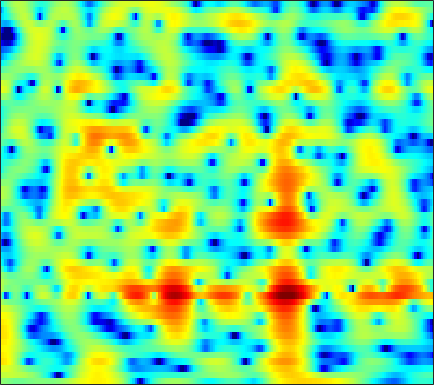

Values plotted in this chart, from the file beside it:
0.60088, 0.45516, 0.22537, -0.028826, -0.22254, -0.45644, -0.64126, -0.72712, -0.76825, -0.73915, -0.65259, -0.55847, -0.41884, -0.27746, -0.17788, -0.065236, 0.01741, 0.053919, 0.069227, 0.049198, 0.0092278, -0.024326, -0.0667, -0.081919
2.373, 2.535, 2.676, 2.741, 2.746, 2.704, 2.614, 2.519, 2.362, 2.171, 1.943, 1.748, 1.45, 1.103, 0.807, 0.3527, -0.1819, -0.6481, -1.376, -2.257, -3.337, -4.318, -5.939, -8.084
3.716, 3.739, 3.669, 3.493, 3.292, 2.938, 2.498, 2.119, 1.563, 0.9679, 0.3598, -0.087, -0.643, -1.133, -1.454, -1.817, -2.129, -2.346, -2.636, -2.947, -3.285, -3.561, -3.941, -4.311
6.199, 6.045, 5.692, 5.157, 4.626, 3.719, 2.556, 1.489, -0.2533, -2.471, -5.342, -8.065, -12.24, -13.5, -11.32, -8.32, -6.202, -5.097, -4.086, -3.467, -3.15, -3.077, -3.171, -3.471
5.744, 5.635, 5.338, 4.864, 4.388, 3.595, 2.619, 1.773, 0.5051, -0.8787, -2.28, -3.239, -4.23, -4.742, -4.819, -4.659, -4.397, -4.221, -4.07, -4.033, -4.111, -4.245, -4.514, -4.889
5.095, 5.078, 4.917, 4.604, 4.275, 3.721, 3.054, 2.495, 1.688, 0.8355, -0.03344, -0.6783, -1.511, -2.293, -2.846, -3.551, -4.246, -4.774, -5.5, -6.268, -7.078, -7.704, -8.499, -9.127
5.542, 5.538, 5.381, 5.055, 4.705, 4.102, 3.354, 2.711, 1.755, 0.7145, -0.3833, -1.226, -2.352, -3.444, -4.226, -5.215, -6.143, -6.825, -7.784, -8.913, -10.39, -11.85, -14.61, -19.31
6.203, 6.147, 5.896, 5.441, 4.967, 4.148, 3.104, 2.168, 0.702, -1.013, -3.007, -4.684, -7.122, -9.573, -11.06, -11.96, -11.69, -11.15, -10.46, -9.956, -9.67, -9.537, -9.463, -9.366
6.25, 6.139, 5.815, 5.277, 4.733, 3.81, 2.642, 1.585, -0.09125, -2.132, -4.577, -6.725, -10.07, -13.91, -16.38, -16.82, -14.87, -13.38, -11.8, -10.52, -9.372, -8.553, -7.508, -6.529
5.787, 5.672, 5.368, 4.879, 4.392, 3.589, 2.606, 1.746, 0.4269, -1.089, -2.743, -4.069, -5.896, -7.738, -9.093, -10.86, -12.58, -13.8, -14.94, -14.57, -12.68, -10.93, -8.701, -6.713
4.925, 4.838, 4.596, 4.21, 3.826, 3.197, 2.455, 1.831, 0.9097, -0.1308, -1.307, -2.261, -3.605, -5.049, -6.26, -8.145, -10.43, -12.32, -14.5, -14.61, -12.18, -9.991, -7.478, -5.375
3.47, 3.282, 2.96, 2.593, 2.275, 1.801, 1.263, 0.8281, 0.2136, -0.4444, -1.14, -1.655, -2.332, -2.977, -3.418, -3.951, -4.371, -4.558, -4.63, -4.425, -3.957, -3.48, -2.701, -1.863
1.782, 1.049, 0.2013, -0.31, -0.4569, -0.4973, -0.5966, -0.8007, -1.258, -1.836, -2.464, -2.872, -3.218, -3.166, -2.891, -2.308, -1.707, -1.338, -0.932, -0.5523, -0.2283, -0.04782, 0.1967, 0.467
0.08816, -3.789, -13.34, -10.29, -5.363, -2.12, -0.678, -0.3854, -0.958, -2.612, -5.675, -9.678, -15.78, -8.732, -4.767, -1.484, 0.5768, 1.604, 2.509, 2.931, 2.923, 2.642, 1.889, 0.7262
2.512, 1.306, 0.02182, -0.4518, -0.3366, -0.04138, 0.1405, 0.1354, -0.1993, -0.961, -1.9, -2.451, -2.777, -2.289, -1.433, -0.2311, 0.6923, 1.226, 1.723, 1.814, 1.508, 1.034, -0.1313, -1.842
2.16, 1.598, 0.9316, 0.39, 0.1157, -0.1111, -0.2771, -0.3884, -0.4766, -0.5537, -0.6534, -0.7198, -0.7386, -0.6902, -0.6633, -0.6325, -0.6291, -0.681, -0.8682, -1.104, -1.335, -1.473, -1.573, -1.617
1.169, 0.4916, -0.3028, -0.949, -1.272, -1.392, -1.22, -0.9925, -0.6231, -0.2203, 0.09994, 0.2488, 0.3722, 0.3379, 0.1647, -0.2613, -0.876, -1.524, -2.664, -3.895, -4.927, -5.259, -4.644, -3.283
-1.275, -2.755, -5.064, -7.535, -8.732, -8.005, -5.699, -3.965, -2.089, -0.6775, 0.3622, 0.9137, 1.363, 1.479, 1.375, 0.9169, 0.0171, -0.9811, -2.91, -5.992, -11.35, -16.43, -10.75, -5.205
-4.363, -5.843, -8.294, -11.05, -12.5, -11.26, -8.26, -6.221, -3.953, -2.218, -0.9243, -0.1776, 0.5174, 0.9218, 1.056, 1.011, 0.7057, 0.3485, -0.2535, -0.9134, -1.355, -1.448, -1.051, -0.2423
-5.843, -6.37, -6.949, -7.172, -7.086, -6.601, -5.684, -4.849, -3.69, -2.54, -1.505, -0.8491, -0.1162, 0.4472, 0.7367, 0.984, 1.108, 1.116, 1.065, 1.012, 0.9855, 0.9916, 1.079, 1.285
-8.213, -8.713, -8.996, -8.696, -8.063, -6.912, -5.63, -4.614, -3.319, -2.147, -1.095, -0.4061, 0.3682, 0.988, 1.342, 1.684, 1.9, 1.978, 1.992, 1.936, 1.805, 1.703, 1.533, 1.38
-12.54, -16.05, -21.12, -16.45, -12.5, -8.699, -5.972, -4.379, -2.581, -1.12, 0.05537, 0.8041, 1.618, 2.22, 2.573, 2.893, 3.038, 3.057, 2.95, 2.673, 2.248, 1.856, 1.209, 0.439
-8.195, -9.427, -10.16, -9.39, -7.986, -5.946, -3.959, -2.616, -1.08, 0.2349, 1.311, 1.967, 2.676, 3.175, 3.444, 3.656, 3.696, 3.628, 3.384, 2.941, 2.274, 1.547, 0.2893, -1.532
-4.76, -5.375, -5.71, -5.49, -4.954, -3.855, -2.625, -1.661, -0.4517, 0.5572, 1.402, 1.89, 2.34, 2.648, 2.748, 2.759, 2.697, 2.571, 2.344, 2.061, 1.628, 1.165, 0.3139, -0.8254
-6.274, -8.349, -10.49, -9.833, -8.027, -5.412, -3.226, -1.974, -0.6289, 0.3024, 0.8842, 1.127, 1.181, 1.021, 0.7327, 0.2355, -0.2394, -0.525, -0.6274, -0.4137, 0.005747, 0.4144, 0.7947, 1.114
-5.192, -7.502, -10.19, -9.596, -7.386, -4.679, -2.699, -1.586, -0.6381, -0.07128, 0.05799, -0.08628, -0.585, -1.625, -2.66, -4.655, -7.562, -9.882, -10.76, -7.657, -4.312, -2.3, -0.1948, 1.343
-0.946, -1.337, -1.803, -1.918, -1.891, -1.639, -1.439, -1.345, -1.348, -1.571, -1.956, -2.415, -3.232, -4.335, -5.41, -7.187, -9.363, -10.89, -11.16, -9.037, -5.982, -4.021, -1.74, 0.2004
1.012, 0.8487, 0.5319, 0.1334, -0.2115, -0.7972, -1.454, -2.084, -2.957, -3.943, -4.867, -5.503, -6.27, -6.781, -7.297, -7.788, -8.231, -8.368, -8.104, -7.349, -6.047, -4.764, -2.903, -0.9951
2.113, 1.93, 1.557, 0.932, 0.3394, -0.7671, -2.139, -3.482, -5.652, -8.294, -10.96, -12.18, -12.12, -11.17, -10.58, -10.3, -10.67, -11.31, -12.48, -12.92, -11.29, -9.094, -5.634, -2.674
1.941, 1.832, 1.528, 0.9654, 0.371, -0.7234, -2.243, -3.718, -6.383, -10, -14.93, -17.48, -15.08, -12.49, -11.12, -10.53, -10.82, -11.86, -14.16, -16.88, -14.7, -10.87, -6.618, -3.201
0.1768, 0.3694, 0.4361, 0.335, 0.07222, -0.4422, -1.273, -2.009, -3.181, -4.379, -5.494, -6.077, -6.561, -6.711, -6.807, -6.95, -7.21, -7.377, -7.541, -7.37, -6.538, -5.655, -3.93, -2.088
-2.491, -1.734, -0.9589, -0.4643, -0.2608, -0.1958, -0.3094, -0.5033, -0.8527, -1.286, -1.764, -2.107, -2.579, -3.008, -3.418, -3.974, -4.643, -5.108, -5.758, -6.178, -6.226, -5.743, -4.573, -2.843
-4.52, -3.288, -2.024, -1.216, -0.7386, -0.3381, -0.02171, 0.1024, 0.2012, 0.1731, 0.07221, -0.09657, -0.4063, -0.8969, -1.368, -2.178, -3.296, -4.424, -6.463, -9.505, -14.36, -16.66, -11.24, -6.078
-4.36, -3.75, -3.182, -2.743, -2.443, -2.019, -1.543, -1.163, -0.6627, -0.2337, 0.08508, 0.188, 0.192, -0.06543, -0.3393, -0.9915, -1.837, -2.745, -4.127, -5.754, -7.172, -7.305, -5.946, -3.604
-4.136, -4.53, -5.353, -6.208, -6.789, -6.75, -5.808, -4.648, -3.098, -1.766, -0.8103, -0.2808, 0.1156, 0.2898, 0.2195, -0.01956, -0.4237, -0.7433, -1.223, -1.539, -1.724, -1.548, -1.104, -0.2989
-3.267, -4.327, -6.361, -9.895, -14.92, -26.6, -11.81, -7.54, -4.011, -1.828, -0.4042, 0.2863, 0.8191, 1.026, 0.9623, 0.7667, 0.3977, 0.1373, -0.2324, -0.5071, -0.5401, -0.5072, -0.1657, 0.3569
-1.287, -1.602, -2.145, -2.812, -3.149, -3.051, -2.233, -1.25, 0.02038, 1.087, 1.781, 2.038, 2.077, 1.702, 1.289, 0.4658, -0.4464, -1.204, -2.016, -2.698, -3.031, -3.173, -2.97, -2.345
-1.372, -0.5886, 0.2121, 0.8603, 1.3, 1.813, 2.358, 2.718, 3.105, 3.311, 3.237, 2.977, 2.275, 1.134, -0.05017, -2.176, -4.848, -7.1, -9.527, -10.21, -10.69, -11.21, -13.49, -13.69
-3.266, -1.716, -0.108, 1.134, 1.848, 2.615, 3.168, 3.435, 3.625, 3.552, 3.212, 2.748, 1.767, 0.3462, -1.172, -3.835, -7.635, -11.79, -17.4, -15.28, -12.6, -11.89, -11.87, -10.93
-3.962, -2.681, -1.177, 0.03245, 0.7566, 1.554, 2.091, 2.362, 2.547, 2.508, 2.26, 1.917, 1.238, 0.3179, -0.5482, -1.875, -3.253, -4.242, -5.185, -5.577, -5.434, -5.19, -4.521, -3.653
-4.405, -3.389, -2.175, -1.196, -0.5662, 0.0848, 0.5568, 0.8191, 1.012, 1.076, 1.01, 0.8672, 0.5934, 0.2147, -0.09692, -0.563, -1.038, -1.316, -1.632, -1.762, -1.716, -1.605, -1.277, -0.8313
-4.386, -3.473, -2.516, -1.764, -1.341, -0.9392, -0.6401, -0.4949, -0.3541, -0.2533, -0.1943, -0.1571, -0.1254, -0.1215, -0.1335, -0.1428, -0.1682, -0.1735, -0.1568, -0.1172, -0.05544, 0.06054, 0.1972, 0.4099
-2.649, -2.078, -1.573, -1.324, -1.31, -1.405, -1.605, -1.761, -1.857, -1.817, -1.622, -1.392, -1.056, -0.6896, -0.4377, -0.1023, 0.2341, 0.4318, 0.6891, 0.8611, 0.961, 0.9904, 0.9612, 0.8907
0.8646, 0.9734, 0.827, 0.2767, -0.3794, -1.59, -3.151, -4.287, -5.281, -5.151, -4.21, -3.42, -2.454, -1.64, -1.064, -0.3323, 0.4091, 0.9491, 1.542, 1.967, 2.145, 2.028, 1.656, 0.9183
4.057, 3.897, 3.34, 2.302, 1.14, -1.209, -4.925, -9.466, -24.42, -12.69, -7.534, -5.799, -4.854, -4.708, -4.47, -3.464, -1.689, -0.2009, 1.404, 2.512, 3.033, 3.041, 2.442, 1.04
3.124, 3.044, 2.675, 2.007, 1.266, -0.05109, -1.61, -2.793, -4.063, -4.718, -5.07, -5.605, -7.25, -11.1, -17.84, -15.76, -7.222, -3.857, -0.9697, 0.735, 1.669, 1.995, 1.887, 1.352
0.5347, 0.743, 0.8732, 0.8179, 0.652, 0.3274, -0.1023, -0.4675, -0.9685, -1.47, -2.008, -2.472, -3.173, -3.816, -3.983, -3.607, -2.572, -1.612, -0.4367, 0.4461, 0.9683, 1.118, 1.116, 0.9044
-2.325, -1.727, -1.048, -0.5279, -0.2167, 0.0994, 0.3024, 0.3971, 0.4814, 0.5137, 0.4933, 0.4652, 0.4352, 0.4685, 0.5218, 0.6966, 0.9491, 1.131, 1.322, 1.379, 1.221, 0.9371, 0.3859, -0.372
-5.837, -4.733, -3.494, -2.457, -1.764, -0.9727, -0.2841, 0.1783, 0.7401, 1.228, 1.644, 1.918, 2.237, 2.501, 2.639, 2.787, 2.854, 2.816, 2.637, 2.263, 1.638, 0.9651, -0.2743, -2.026
-9.276, -8.064, -6.659, -5.405, -4.535, -3.433, -2.346, -1.55, -0.5523, 0.3633, 1.192, 1.746, 2.38, 2.877, 3.159, 3.409, 3.499, 3.456, 3.23, 2.78, 2.089, 1.411, 0.1834, -1.417
-11.79, -11.37, -10.71, -9.844, -9.026, -7.605, -6.023, -4.794, -3.178, -1.665, -0.3235, 0.5514, 1.543, 2.328, 2.796, 3.224, 3.449, 3.495, 3.383, 3.077, 2.581, 2.084, 1.289, 0.3764
-15.24, -16.37, -17.77, -18.16, -17.1, -14.45, -11.28, -8.95, -6.145, -3.748, -1.763, -0.516, 0.8425, 1.895, 2.504, 3.092, 3.453, 3.577, 3.573, 3.391, 3.039, 2.655, 2.051, 1.343
-18.32, -22.2, -29.25, -40.46, -33.83, -22.2, -15.21, -11.35, -7.352, -4.272, -1.866, -0.4274, 1.073, 2.189, 2.797, 3.385, 3.735, 3.859, 3.876, 3.726, 3.413, 3.079, 2.454, 1.623
-14.44, -17.45, -22.24, -23.83, -20.66, -15.42, -10.83, -7.918, -4.68, -2.109, -0.127, 1.016, 2.169, 2.939, 3.289, 3.536, 3.598, 3.588, 3.526, 3.427, 3.266, 3.078, 2.609, 1.811
-7.633, -8.263, -8.582, -8.165, -7.349, -5.706, -3.796, -2.367, -0.6379, 0.7946, 1.876, 2.433, 2.826, 2.797, 2.538, 1.877, 1.033, 0.4598, 0.08146, 0.3361, 0.9744, 1.433, 1.861, 1.909
-6.627, -5.854, -4.675, -3.453, -2.513, -1.312, -0.1614, 0.6172, 1.515, 2.168, 2.517, 2.549, 2.208, 1.364, 0.3236, -1.794, -5.214, -9.358, -15.9, -9.088, -4.274, -2.074, -0.1292, 1.054
-9.523, -6.68, -4.119, -2.271, -1.178, 0.008409, 0.9388, 1.48, 1.986, 2.238, 2.202, 1.968, 1.366, 0.4068, -0.5936, -2.276, -4.277, -5.725, -6.688, -5.86, -4.077, -2.701, -1.19, 0.01268
-4.645, -3.483, -2.007, -0.7283, 0.07447, 0.948, 1.587, 1.924, 2.164, 2.169, 1.935, 1.597, 0.9515, 0.09029, -0.6357, -1.68, -2.66, -3.261, -3.711, -3.703, -3.276, -2.762, -1.922, -1.045
